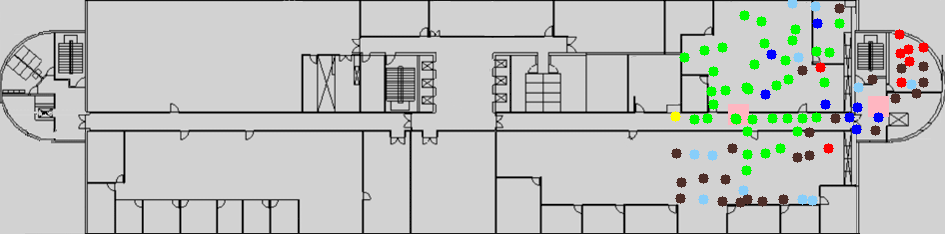

The table this chart was drawn from, first rows:
location_x, location_y, PCI, RSRP, RSRQ, SNR, timestamp, filename, Power_301, Power_302, 301_beam0, 301_beam32, 301_beam64, 301_beam96, 301_beam128, 301_beam288, 302_beam0, 302_beam32, 302_beam64, 302_beam96, 302_beam128, 302_beam288, Distance_301, Distance_302
714.0, 244.0, 151, -127.3, -13.8, -0.5, 09:37:01.256, 18Jun22_093650.1.nmf, -9, -12, 0, 0, 0, 0, 0, 1, 1, 0, 0, 0, 0, 0, 160.4, 44.94
714.0, 244.0, 151, -128.9, -14.8, -3.5, 09:37:01.801, 18Jun22_093650.1.nmf, -9, -12, 0, 0, 0, 0, 0, 1, 1, 0, 0, 0, 0, 0, 160.4, 44.94
714.0, 244.0, 151, -128.9, -15.5, -2.6, 09:37:02.247, 18Jun22_093650.1.nmf, -9, -12, 0, 0, 0, 0, 0, 1, 1, 0, 0, 0, 0, 0, 160.4, 44.94
714.0, 244.0, 151, -128.4, -14.5, -2.6, 09:37:02.827, 18Jun22_093650.1.nmf, -9, -12, 0, 0, 0, 0, 0, 1, 1, 0, 0, 0, 0, 0, 160.4, 44.94
714.0, 244.0, 151, -129.3, -15.4, -1.8, 09:37:03.316, 18Jun22_093650.1.nmf, -9, -12, 0, 0, 0, 0, 0, 1, 1, 0, 0, 0, 0, 0, 160.4, 44.94
714.0, 244.0, 151, -129.2, -14.9, -2.6, 09:37:03.912, 18Jun22_093650.1.nmf, -9, -12, 0, 0, 0, 0, 0, 1, 1, 0, 0, 0, 0, 0, 160.4, 44.94
714.0, 244.0, 151, -130.3, -16.0, -3.2, 09:37:04.356, 18Jun22_093650.1.nmf, -9, -12, 0, 0, 0, 0, 0, 1, 1, 0, 0, 0, 0, 0, 160.4, 44.94
714.0, 244.0, 151, -129.9, -16.0, -3.2, 09:37:04.933, 18Jun22_093650.1.nmf, -9, -12, 0, 0, 0, 0, 0, 1, 1, 0, 0, 0, 0, 0, 160.4, 44.94
714.0, 244.0, 151, -128.7, -15.0, -3.1, 09:37:05.387, 18Jun22_093650.1.nmf, -9, -12, 0, 0, 0, 0, 0, 1, 1, 0, 0, 0, 0, 0, 160.4, 44.94
714.0, 244.0, 151, -130.0, -15.9, -3.4, 09:37:05.919, 18Jun22_093650.1.nmf, -9, -12, 0, 0, 0, 0, 0, 1, 1, 0, 0, 0, 0, 0, 160.4, 44.94
714.0, 244.0, 151, -128.0, -13.9, -1.7, 09:37:06.498, 18Jun22_093650.1.nmf, -9, -12, 0, 0, 0, 0, 0, 1, 1, 0, 0, 0, 0, 0, 160.4, 44.94
714.0, 244.0, 151, -128.3, -15.1, -1.8, 09:37:06.992, 18Jun22_093650.1.nmf, -9, -12, 0, 0, 0, 0, 0, 1, 1, 0, 0, 0, 0, 0, 160.4, 44.94
714.0, 244.0, 151, -130.6, -16.4, -3.7, 09:37:07.563, 18Jun22_093650.1.nmf, -9, -12, 0, 0, 0, 0, 0, 1, 1, 0, 0, 0, 0, 0, 160.4, 44.94
714.0, 244.0, 151, -127.6, -13.6, -2.5, 09:37:08.055, 18Jun22_093650.1.nmf, -9, -12, 0, 0, 0, 0, 0, 1, 1, 0, 0, 0, 0, 0, 160.4, 44.94
714.0, 244.0, 151, -127.6, -14.1, -0.7, 09:37:08.501, 18Jun22_093650.1.nmf, -9, -12, 0, 0, 0, 0, 0, 1, 1, 0, 0, 0, 0, 0, 160.4, 44.94
714.0, 244.0, 151, -127.4, -12.9, -0.9, 09:37:09.065, 18Jun22_093650.1.nmf, -9, -12, 0, 0, 0, 0, 0, 1, 1, 0, 0, 0, 0, 0, 160.4, 44.94
714.0, 244.0, 151, -127.6, -13.9, -2.2, 09:37:09.656, 18Jun22_093650.1.nmf, -9, -12, 0, 0, 0, 0, 0, 1, 1, 0, 0, 0, 0, 0, 160.4, 44.94
714.0, 244.0, 151, -128.1, -14.0, -1.1, 09:37:10.146, 18Jun22_093650.1.nmf, -9, -12, 0, 0, 0, 0, 0, 1, 1, 0, 0, 0, 0, 0, 160.4, 44.94
714.0, 244.0, 151, -128.0, -14.3, -2.3, 09:37:10.746, 18Jun22_093650.1.nmf, -9, -12, 0, 0, 0, 0, 0, 1, 1, 0, 0, 0, 0, 0, 160.4, 44.94
714.0, 244.0, 151, -126.6, -12.8, -0.2, 09:37:11.219, 18Jun22_093650.1.nmf, -9, -12, 0, 0, 0, 0, 0, 1, 1, 0, 0, 0, 0, 0, 160.4, 44.94
714.0, 244.0, 151, -126.6, -14.1, -0.0, 09:37:11.772, 18Jun22_093650.1.nmf, -9, -12, 0, 0, 0, 0, 0, 1, 1, 0, 0, 0, 0, 0, 160.4, 44.94
714.0, 244.0, 151, -128.3, -14.4, -0.8, 09:37:12.354, 18Jun22_093650.1.nmf, -9, -12, 0, 0, 0, 0, 0, 1, 1, 0, 0, 0, 0, 0, 160.4, 44.94
714.0, 244.0, 151, -128.9, -14.8, -2.9, 09:37:12.862, 18Jun22_093650.1.nmf, -9, -12, 0, 0, 0, 0, 0, 1, 1, 0, 0, 0, 0, 0, 160.4, 44.94
714.0, 244.0, 151, -129.3, -15.4, -2.5, 09:37:13.329, 18Jun22_093650.1.nmf, -9, -12, 0, 0, 0, 0, 0, 1, 1, 0, 0, 0, 0, 0, 160.4, 44.94
714.0, 244.0, 151, -127.8, -14.4, -2.4, 09:37:13.895, 18Jun22_093650.1.nmf, -9, -12, 0, 0, 0, 0, 0, 1, 1, 0, 0, 0, 0, 0, 160.4, 44.94
714.0, 244.0, 151, -126.9, -14.3, -1.3, 09:37:14.431, 18Jun22_093650.1.nmf, -9, -12, 0, 0, 0, 0, 0, 1, 1, 0, 0, 0, 0, 0, 160.4, 44.94
714.0, 244.0, 151, -126.4, -12.8, 0.0, 09:37:14.928, 18Jun22_093650.1.nmf, -9, -12, 0, 0, 0, 0, 0, 1, 1, 0, 0, 0, 0, 0, 160.4, 44.94
714.0, 244.0, 151, -126.9, -13.1, 0.9, 09:37:15.427, 18Jun22_093650.1.nmf, -9, -12, 0, 0, 0, 0, 0, 1, 1, 0, 0, 0, 0, 0, 160.4, 44.94
714.0, 244.0, 151, -127.7, -13.6, -1.5, 09:37:15.971, 18Jun22_093650.1.nmf, -9, -12, 0, 0, 0, 0, 0, 1, 1, 0, 0, 0, 0, 0, 160.4, 44.94
714.0, 244.0, 151, -128.0, -13.8, -1.5, 09:37:16.619, 18Jun22_093650.1.nmf, -9, -12, 0, 0, 0, 0, 0, 1, 1, 0, 0, 0, 0, 0, 160.4, 44.94
714.0, 244.0, 151, -125.7, -12.5, 1.7, 09:37:17.321, 18Jun22_093650.1.nmf, -9, -12, 0, 0, 0, 0, 0, 1, 1, 0, 0, 0, 0, 0, 160.4, 44.94
714.0, 244.0, 151, -122.3, -10.6, 5.7, 09:37:18.406, 18Jun22_093650.1.nmf, -9, -12, 0, 0, 0, 0, 0, 1, 1, 0, 0, 0, 0, 0, 160.4, 44.94
714.0, 244.0, 151, -122.1, -10.6, 4.2, 09:37:18.520, 18Jun22_093650.1.nmf, -9, -12, 0, 0, 0, 0, 0, 1, 1, 0, 0, 0, 0, 0, 160.4, 44.94
714.0, 244.0, 151, -122.1, -10.1, 4.2, 09:37:19.719, 18Jun22_093650.1.nmf, -9, -12, 0, 0, 0, 0, 0, 1, 1, 0, 0, 0, 0, 0, 160.4, 44.94
714.0, 244.0, 151, -124.1, -11.4, 2.1, 09:37:20.478, 18Jun22_093650.1.nmf, -9, -12, 0, 0, 0, 0, 0, 1, 1, 0, 0, 0, 0, 0, 160.4, 44.94
714.0, 244.0, 151, -122.8, -10.7, 4.5, 09:37:21.188, 18Jun22_093650.1.nmf, -9, -12, 0, 0, 0, 0, 0, 1, 1, 0, 0, 0, 0, 0, 160.4, 44.94
714.0, 244.0, 151, -124.1, -11.4, 1.9, 09:37:22.119, 18Jun22_093650.1.nmf, -9, -12, 0, 0, 0, 0, 0, 1, 1, 0, 0, 0, 0, 0, 160.4, 44.94
714.0, 244.0, 151, -126.8, -13.2, -0.1, 09:37:22.906, 18Jun22_093650.1.nmf, -9, -12, 0, 0, 0, 0, 0, 1, 1, 0, 0, 0, 0, 0, 160.4, 44.94
714.0, 244.0, 151, -128.3, -14.8, -1.7, 09:37:23.750, 18Jun22_093650.1.nmf, -9, -12, 0, 0, 0, 0, 0, 1, 1, 0, 0, 0, 0, 0, 160.4, 44.94
714.0, 244.0, 151, -127.6, -14.2, -0.9, 09:37:24.392, 18Jun22_093650.1.nmf, -9, -12, 0, 0, 0, 0, 0, 1, 1, 0, 0, 0, 0, 0, 160.4, 44.94
714.0, 244.0, 151, -126.0, -12.8, 0.6, 09:37:24.913, 18Jun22_093650.1.nmf, -9, -12, 0, 0, 0, 0, 0, 1, 1, 0, 0, 0, 0, 0, 160.4, 44.94
714.0, 244.0, 151, -127.3, -13.4, -1.6, 09:37:25.668, 18Jun22_093650.1.nmf, -9, -12, 0, 0, 0, 0, 0, 1, 1, 0, 0, 0, 0, 0, 160.4, 44.94
714.0, 244.0, 151, -124.2, -11.3, 3.1, 09:37:26.305, 18Jun22_093650.1.nmf, -9, -12, 0, 0, 0, 0, 0, 1, 1, 0, 0, 0, 0, 0, 160.4, 44.94
714.0, 244.0, 151, -124.1, -11.3, 1.7, 09:37:26.920, 18Jun22_093650.1.nmf, -9, -12, 0, 0, 0, 0, 0, 1, 1, 0, 0, 0, 0, 0, 160.4, 44.94
714.0, 244.0, 151, -124.6, -11.8, 2.2, 09:37:28.006, 18Jun22_093650.1.nmf, -9, -12, 0, 0, 0, 0, 0, 1, 1, 0, 0, 0, 0, 0, 160.4, 44.94
714.0, 244.0, 151, -123.9, -11.4, 2.0, 09:37:28.119, 18Jun22_093650.1.nmf, -9, -12, 0, 0, 0, 0, 0, 1, 1, 0, 0, 0, 0, 0, 160.4, 44.94
714.0, 244.0, 151, -123.5, -11.0, 2.1, 09:37:29.319, 18Jun22_093650.1.nmf, -9, -12, 0, 0, 0, 0, 0, 1, 1, 0, 0, 0, 0, 0, 160.4, 44.94
714.0, 244.0, 151, -123.0, -10.8, 3.2, 09:37:30.147, 18Jun22_093650.1.nmf, -9, -12, 0, 0, 0, 0, 0, 1, 1, 0, 0, 0, 0, 0, 160.4, 44.94
714.0, 244.0, 151, -122.9, -10.8, 2.9, 09:37:30.792, 18Jun22_093650.1.nmf, -9, -12, 0, 0, 0, 0, 0, 1, 1, 0, 0, 0, 0, 0, 160.4, 44.94
714.0, 244.0, 151, -122.3, -10.4, 4.1, 09:37:31.719, 18Jun22_093650.1.nmf, -9, -12, 0, 0, 0, 0, 0, 1, 1, 0, 0, 0, 0, 0, 160.4, 44.94
714.0, 244.0, 151, -122.7, -10.7, 3.2, 09:37:32.483, 18Jun22_093650.1.nmf, -9, -12, 0, 0, 0, 0, 0, 1, 1, 0, 0, 0, 0, 0, 160.4, 44.94
714.0, 244.0, 151, -122.6, -10.6, 3.6, 09:37:32.921, 18Jun22_093650.1.nmf, -9, -12, 0, 0, 0, 0, 0, 1, 1, 0, 0, 0, 0, 0, 160.4, 44.94
714.0, 244.0, 151, -122.7, -10.6, 3.7, 09:37:33.749, 18Jun22_093650.1.nmf, -9, -12, 0, 0, 0, 0, 0, 1, 1, 0, 0, 0, 0, 0, 160.4, 44.94
714.0, 244.0, 151, -123.1, -11.1, 2.8, 09:37:34.122, 18Jun22_093650.1.nmf, -9, -12, 0, 0, 0, 0, 0, 1, 1, 0, 0, 0, 0, 0, 160.4, 44.94
714.0, 244.0, 151, -123.0, -11.2, 3.4, 09:37:34.501, 18Jun22_093650.1.nmf, -9, -12, 0, 0, 0, 0, 0, 1, 1, 0, 0, 0, 0, 0, 160.4, 44.94
714.0, 244.0, 151, -122.8, -11.0, 3.4, 09:37:35.489, 18Jun22_093650.1.nmf, -9, -12, 0, 0, 0, 0, 0, 1, 1, 0, 0, 0, 0, 0, 160.4, 44.94
714.0, 244.0, 151, -122.9, -11.2, 3.6, 09:37:35.908, 18Jun22_093650.1.nmf, -9, -12, 0, 0, 0, 0, 0, 1, 1, 0, 0, 0, 0, 0, 160.4, 44.94
714.0, 244.0, 151, -123.1, -10.9, 3.2, 09:37:36.519, 18Jun22_093650.1.nmf, -9, -12, 0, 0, 0, 0, 0, 1, 1, 0, 0, 0, 0, 0, 160.4, 44.94
714.0, 244.0, 151, -123.2, -11.1, 3.2, 09:37:37.608, 18Jun22_093650.1.nmf, -9, -12, 0, 0, 0, 0, 0, 1, 1, 0, 0, 0, 0, 0, 160.4, 44.94
714.0, 244.0, 151, -122.4, -10.6, 3.8, 09:37:38.152, 18Jun22_093650.1.nmf, -9, -12, 0, 0, 0, 0, 0, 1, 1, 0, 0, 0, 0, 0, 160.4, 44.94
... 11,692 more rows
